Run: headless pygame with SDL's dummy video driver; simulated clock (each Clock.tick advances the game by its frame time, no real sleeping); random seed 0; keys injected as events and as key.get_pressed() state; no mouse input; restart key SPACE tapped at the start of phases 3 and 4.
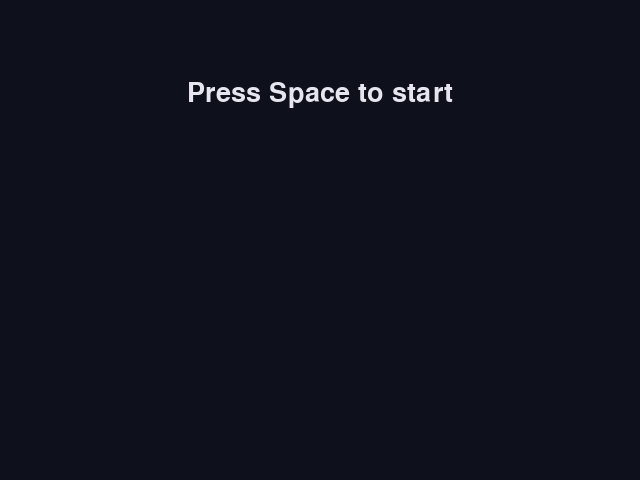
Frame 1 of 4 · flips 1–60 · no input
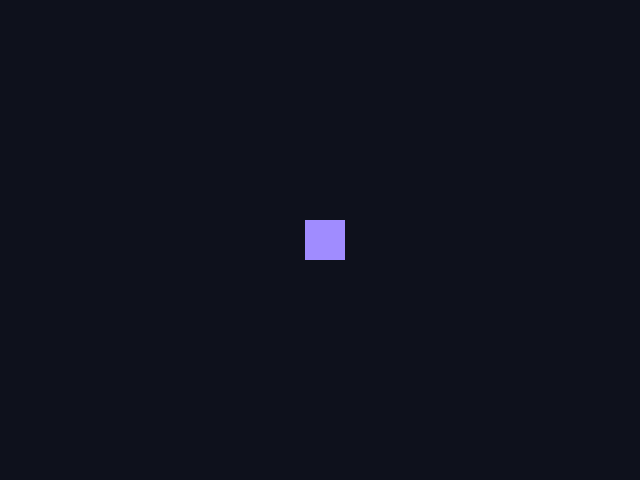
Frame 2 of 4 · flips 61–180 · tapped SPACE, RETURN · held RIGHT (→), D
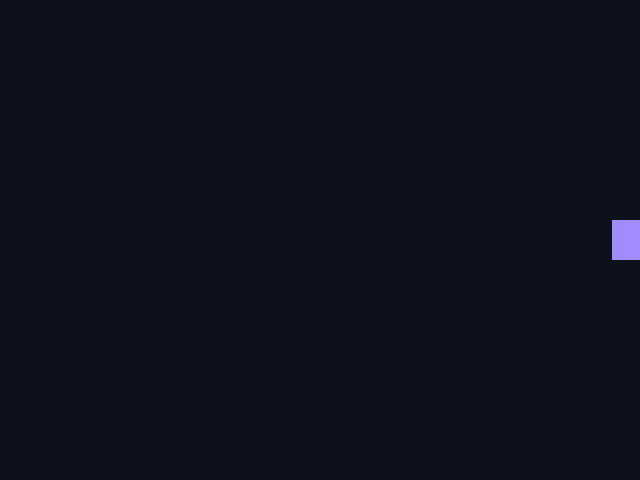
Frame 3 of 4 · flips 181–300 · tapped SPACE · held DOWN (↓), S
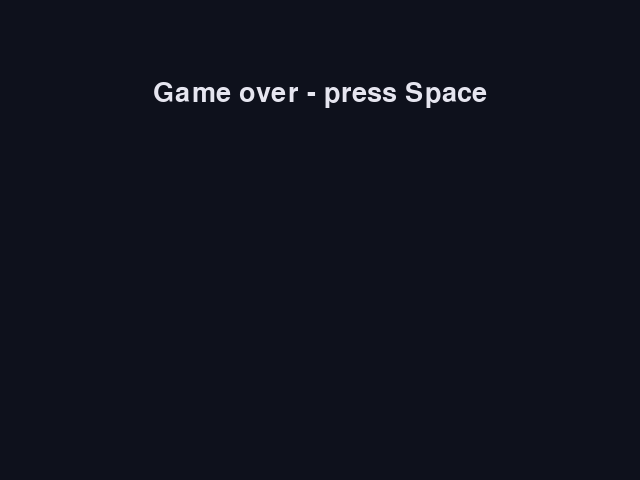
Frame 4 of 4 · flips 301–420 · tapped SPACE · held LEFT (←), A, UP (↑), W

The pygame program that drew these frames:

"""Four screens - title, playing, paused, game over - switched by a table of transitions."""
import pygame

WIDTH, HEIGHT = 640, 480
SPEED = 160
BACKGROUND = (14, 17, 28)
PLAYER = (160, 140, 255)
TEXT = (230, 230, 240)
TRANSITIONS = {
    ("title", "space"): "playing",
    ("playing", "pause"): "paused",
# >>> BLANK id=unpause level=1 hint="一行，字典里的一项：键是 (状态, 事件) 元组，值是转移到的状态，行末带逗号，写法与上下几行相同；它说的是「暂停时再按一次 P，回到游戏中」" hintEn="One line, one entry of the dictionary: the key is a (state, event) tuple and the value is the state it moves to, with a comma at the end, written like the lines around it; it says 'while paused, pressing P again goes back to playing'"
    ("paused", "pause"): "playing",
# <<< BLANK
    ("playing", "died"): "game-over",
    ("game-over", "space"): "title",
}
MESSAGES = {
    "title": "Press Space to start",
    "paused": "Paused - press P to carry on",
    "game-over": "Game over - press Space",
}
KEY_EVENTS = {pygame.K_SPACE: "space", pygame.K_p: "pause"}


def next_state(state, event):
# >>> BLANK id=lookup level=2 hint="一行 return：用字典的 get 方法查 TRANSITIONS，键是 state 与 event 组成的元组；表里没有这一对时，get 的第二个实参就是交回的值 || 表里没列出的 (状态, 事件) 一律留在原状态：第二个实参写 state" hintEn="One return line: look TRANSITIONS up with the dictionary's get method, using the tuple of state and event as the key; get's second argument is what comes back when the pair is not in the table || Any (state, event) pair the table does not list leaves the state where it is: the second argument is state"
    return TRANSITIONS.get((state, event), state)
# <<< BLANK


def main():
    pygame.init()
    screen = pygame.display.set_mode((WIDTH, HEIGHT))
    clock = pygame.time.Clock()
    font = pygame.font.Font(None, 40)
    state = "title"
    x = 0.0
    running = True
    while running:
        dt = clock.tick(60) / 1000
        events = []
        for event in pygame.event.get():
            if event.type == pygame.QUIT:
                running = False
            elif event.type == pygame.KEYDOWN and event.key in KEY_EVENTS:
                events.append(KEY_EVENTS[event.key])
        if state == "playing":
            x += SPEED * dt
            if x > WIDTH:
                events.append("died")
        for name in events:
            new_state = next_state(state, name)
# >>> BLANK id=restart level=2 hint="只有一个 if 头（下一行把 x 放回 0.0 的那句没挖）：条件用 and 连起两个 ==，旧的 state 是标题画面、new_state 是游戏中；先写 state 那一项，字符串用双引号 || 只有「从标题画面开局」才把方块放回左边；从暂停回到游戏中不重置，接着走" hintEn="Just the if line (the line below it, which puts x back to 0.0, is not blanked): the condition joins two == tests with and - the old state is the title screen and new_state is playing; the state test first, strings in double quotes || Only starting from the title screen puts the square back on the left; coming back from pause does not reset it, it carries on"
            if state == "title" and new_state == "playing":
# <<< BLANK
                x = 0.0
            state = new_state
        screen.fill(BACKGROUND)
        if state != "title":
            pygame.draw.rect(screen, PLAYER, (round(x), HEIGHT // 2 - 20, 40, 40))
        if state in MESSAGES:
            text = font.render(MESSAGES[state], True, TEXT)
            screen.blit(text, (WIDTH // 2 - text.get_width() // 2, 80))
        pygame.display.flip()
    pygame.quit()


if __name__ == "__main__":
    main()
